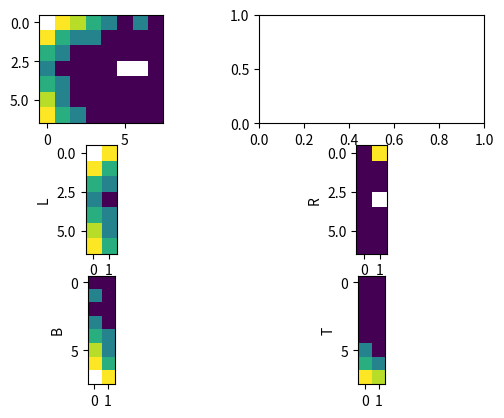

The matplotlib source for this figure:
"""Provide function for calculating a Border Score"""

import numpy as np
from scipy.ndimage import distance_transform_edt

def bordercoverage(fields, **kwargs):
    '''
    Calculate border coverage for detected fields.
    
    This function calculates firing map border coverage that is further
    used in calculation of a border score.
    
    
    TODO
    I have copied the approach used in BNT, but I want to double check whether there 
    is a better way to do this - it only tells you that *a* field (it doesn't tell 
    you which one) has coverage of *a* border (it doesn't tell you which one)).
    
    It seems like there should be a better way of doing this
        (e.g. return a vector of coverage, i.e. a value for each border checked, and 
        return an index of the best field for each border, or something similar)
    
    
    Parameters
    ----------
    fields      :   dict
        Dictionary of all known firing fields
        The key is the field_id corresponding to the labelled fields_map
        Each firing field is also given as a dictionary
        Example:
            fields = {1:field_one, 2:field_two}
            field_one = {'field_id':1, 'field_size':2.6, ...}
    kwargs
        search_width    :   int
            rate_map and fields_map have masked values, which may occur within the region of border 
            pixels. To mitigate this, we check rows/columns within search_width pixels of the border
            If no value is supplied, default 8
        walls           :   str
            Definition of walls along which the border score is calculated. Provided by
            a string which contains characters that stand for walls:
                      T - top wall (we assume the bird-eye view on the arena)
                      R - right wall
                      B - bottom wall
                      L - left wall
                      Characters are case insensitive. Default value is 'TRBL' meaning that border
                      score is calculated along all walls. Any combination is possible, e.g.
                      'R' to calculate along right wall, 'BL' to calculate along two walls, e.t.c.
    Returns
    -------
    coverage    : float
        Border coverage, ranges from 0 to 1.
        
    See also
    --------
    BNT.+analyses.placefield
    BNT.+analyses.borderScore
    BNT.+analyses.borderCoverage
    opexebo.analysis.placefield
    opexebo.analysis.borderscore
    '''
    
    # Extract keyword arguments or set defaults
    sw = kwargs.get('search_width', default.search_width)
    walls = kwargs.get('walls', default.walls)
    
    # Check that the wall definition is valid
    _validate_wall_definition(walls)
    walls = walls.lower()
    
   
    
    # Check coverage of each field in turn
    coverage = 0
    for field in fields:
        fmap = field['map'] # binary image of field: values are 1 inside field, 0 outside
        if "l" in walls:
            aux_map = fmap[:,:sw]
            c = _wall_field(aux_map)
            if c > coverage:
                coverage = c   
        
        if "r" in walls:
            aux_map = fmap[:, -sw:]
            aux_map = np.fliplr(aux_map) # Mirror image to match the expectations in _wall_field, i.e. border adjacent to left-most column
            c = _wall_field(aux_map)
            if c > coverage:
                coverage = c  
        
        # since we are dealing with data that came from a camera
        #'bottom' is actually at the top of the matrix fmap
        # i.e. in a printed array (think Excel spreadheet), [0,0] is at top-left.
        # in a figure (think graph) (0,0) is at bottom-left
        
        # Note: because I use rotations instead of transposition, this yields 
        # [redacted]
        # BUT the left/right is correct.
        if "b" in walls:
            aux_map = fmap[:sw, :]
            aux_map = np.rot90(aux_map) # Rotate counterclockwise - top of image moves to left of image
            c = _wall_field(aux_map)
            if c > coverage:
                coverage = c
        
        if "t" in walls:
            aux_map = fmap[-sw:, :]
            aux_map = np.fliplr(np.rot90(aux_map)) # rotate 90 deg counter clockwise (bottom to right), then mirror image
            c = _wall_field(aux_map)
            if c > coverage:
                coverage = c  
            
    return coverage
    
    
def _wall_field(wfmap):
    '''Evaluate what fraction of the border area is covered by a single field
    
    Border coverage is provided as two values: 
        covered : the sum of the values across all sites immediately adjacent to the border, where the values
                are calculated from the distance of those sites to the firing field, excluding NaN, inf, and masked values
        norm    : the number of non nan, inf, masked values considered in the above sum
    
    The border area is defined by wfmap - this is the subsection of the binary firing map of a 
    single field that lies within search_width of a border. wfmap is must be of size NxM where
        N : arena_size / bin_size
        M : search_width
    and where the 0th column (wfmap[:,0], len()=N) repsents the sites closest to the border
    
    wfmap: has value 1 inside the field and 0 outside the field
    '''
    if type(wfmap) != np.ma.MaskedArray:
        wfmap = np.ma.asanyarray(wfmap)
    N = wfmap.shape[0]
    inverted_wfmap = 1-wfmap 
    distance = distance_transform_edt(inverted_wfmap)
    distance = np.ma.masked_where(wfmap.mask, distance) # Preserve masking
    # distance_transform_edt(1-map) is the Python equivalent to (Matlab bwdist(map))
    # Cells in map with value 1 go to value 0
    # Cells in map with value 0 go to the geometric distance to the nearest value 1 in map
    
    adjacent_sites = distance[:,0]
    # Identify sites which are NaN, inf, or masked
    # Replace them with the next cell along the row, closest to the wall, that is not masked, nan, or inf
    adjacent_sites.mask += np.isnan(adjacent_sites.data)
    if adjacent_sites.mask.any():
        for i, rep in enumerate(adjacent_sites.mask):
            if rep:
                for j, val in enumerate(distance[i,:]):
                    if not distance.mask[i,j] and not np.isnan(val):
                        adjacent_sites[i] = val
                        adjacent_sites.mask[i] = False
                        break
    covered = np.ma.sum(adjacent_sites==0)
    contributing_cells = N - np.sum(adjacent_sites.mask) # The sum gives the number of remaining inf, nan or masked cells
    
    coverage = covered / contributing_cells
    
    return coverage
    
                        
                

    
def _validate_wall_definition(walls):
    '''Parse the walls argument for invalid entry'''
    if type(walls) != str:
        raise ValueError("Wall definition must be given as a string, e.g. 'trbl'. %s is not a valid input." % str(walls))
    elif len(walls) > 4:
        raise ValueError("Wall definition may not exceed 4 characters. String '%s' contains %d characters." % (walls, len(walls)))
    elif len(walls) == 0:
        raise ValueError("Wall definition must contain at least 1 character from the set [t, r, b, l]")
    else:
        walls = walls.lower()
        for char in walls:
            if char.lower() not in ["t","r","b","l"]:
                raise ValueError("Character %s is not a valid entry in wall definition. Valid characters are [t, r, b, l]" % char)
    
    
if __name__ == '__main__':
    import matplotlib.pyplot as plt
    test_data = [[0,0,0,0,0,5,0,4],
                 [0,0,0,0,1,1,2,4],
                 [0,0,3,6,6,4,4,1],
                 [0,5,2,5,2,4,2,1],
                 [0,0,1,5,3,2,1,1],
                 [0,0,2,5,2,2,6,1],
                 [0,0,0,5,6,6,6,6]]
    test_data = np.ma.MaskedArray(test_data)
    test_data.mask = np.zeros(test_data.shape, dtype=bool)
    test_data[test_data.data>0]=1
    test_data.mask[3,5] = True
    test_data.mask[3,6] = True
    test_data.mask[0,0] = True
    
    inv_wf = 1-test_data
    distance = distance_transform_edt(inv_wf)
    distance = np.ma.masked_where(test_data.mask, distance)
    sw = 2
    fig, ((ax1, ax2), (ax3, ax4), (ax5, ax6)) = plt.subplots(3,2)
    ax1.imshow(distance)
    ax3.imshow((distance[:, :sw]))
    ax3.set_ylabel("L")
    ax4.imshow(np.fliplr(distance[:, -sw:]))
    ax4.set_ylabel("R")
    ax5.imshow(np.rot90(distance[:sw, :]))
    ax5.set_ylabel("B")
    ax6.imshow(np.fliplr(np.rot90(distance[-sw:, :])))
    ax6.set_ylabel("T")
    plt.show()